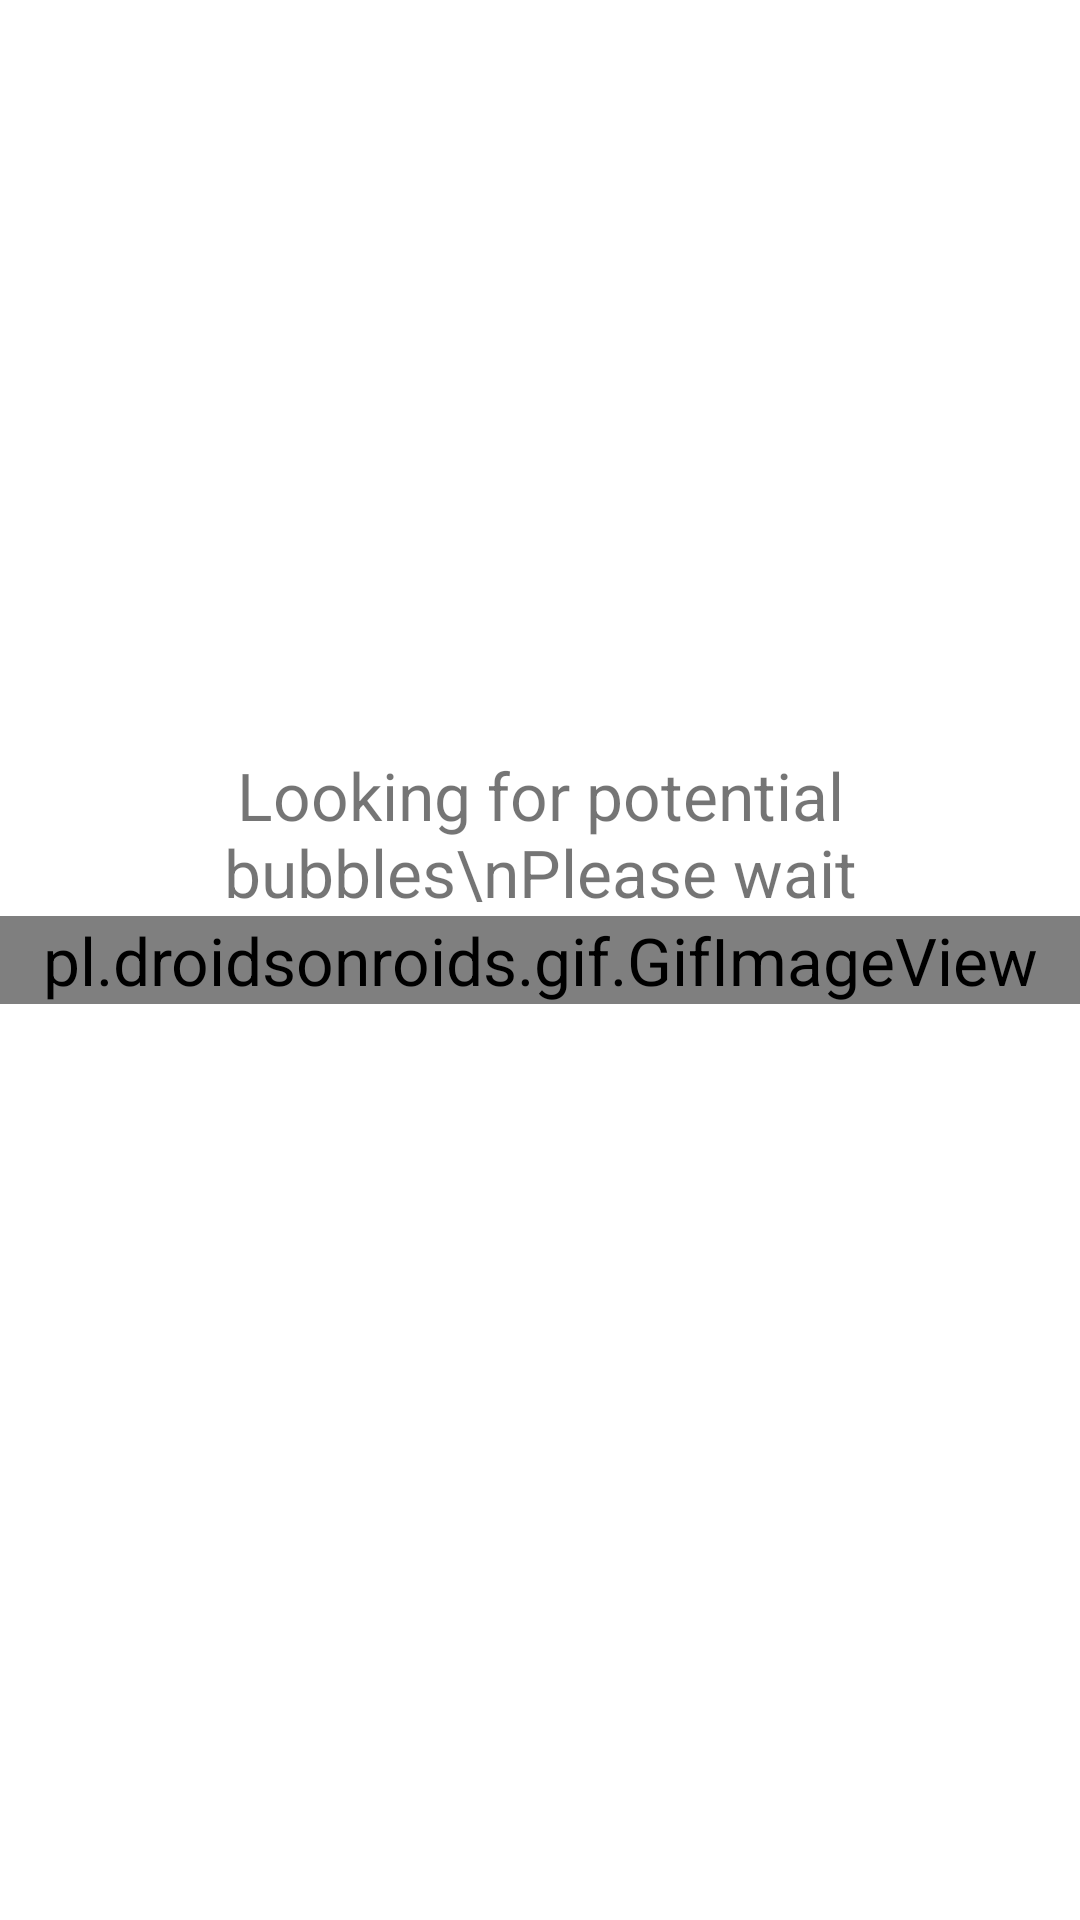

Reconstruct the res/layout file that produces this screen, plus the resources it refers to.
<!-- AndroidManifest.xml: application theme Theme.TheBubble -->
<!-- res/layout/agent_fragment.xml -->
<?xml version="1.0" encoding="utf-8"?>
<androidx.constraintlayout.widget.ConstraintLayout xmlns:android="http://schemas.android.com/apk/res/android"
    xmlns:app="http://schemas.android.com/apk/res-auto"
    xmlns:tools="http://schemas.android.com/tools"
    android:layout_width="match_parent"
    android:layout_height="match_parent"
    android:layout_centerVertical="true"

    app:layout_constraintTop_toBottomOf="parent"
    app:layout_constraintTop_toTopOf="parent">

    <TextView
        android:id="@+id/loadingText"
        android:layout_width="wrap_content"
        android:layout_height="wrap_content"
        app:layout_constraintBottom_toTopOf="@id/loading"
        app:layout_constraintStart_toStartOf="parent"
        app:layout_constraintEnd_toEndOf="parent"
        android:text="Looking for potential bubbles\nPlease wait"
        android:textAlignment="center"
        >

    </TextView>

    <pl.droidsonroids.gif.GifImageView
        android:id="@+id/loading"
        android:layout_width="match_parent"
        android:layout_height="wrap_content"
        android:src="@drawable/final_loading_gif"
        app:layout_constraintEnd_toEndOf="parent"
        app:layout_constraintStart_toStartOf="parent"
        app:layout_constraintTop_toTopOf="parent"
        app:layout_constraintBottom_toBottomOf="parent" />


    <androidx.viewpager2.widget.ViewPager2
        android:id="@+id/agentViewPager"
        android:layout_width="match_parent"
        android:layout_height="match_parent"
        app:layout_constraintBottom_toBottomOf="parent"
        app:layout_constraintTop_toTopOf="parent"
        app:layout_constraintVertical_bias="1.0"
        tools:layout_editor_absoluteX="0dp"
        />
</androidx.constraintlayout.widget.ConstraintLayout>
<!-- resources referenced by this layout -->
<resources>
  <!-- drawable final_loading_gif: gif bitmap (drawable, 156945 bytes) -->
  <style name="Theme.TheBubble" parent="Theme.MaterialComponents.DayNight.NoActionBar">
          
          <item name="colorPrimary">@color/purple_blue</item>
          <item name="colorPrimaryVariant">@color/disable_gray</item>
          <item name="colorOnPrimary">@color/white</item>
          
          <item name="colorSecondary">@color/teal_200</item>
          <item name="colorSecondaryVariant">@color/teal_700</item>
          <item name="colorOnSecondary">@color/black</item>
          
          <item name="android:statusBarColor" tools:targetApi="l">?attr/colorPrimaryVariant</item>
          <item name="fontFamily">@font/the_bubble_font</item>
          <item name="android:textSize">22sp</item>
          
          <item name="windowActionBar">false</item>
          <item name="windowNoTitle">true</item>
      </style>
  <color name="purple_blue">#7471e5</color>
  <color name="disable_gray">#BAB7B7</color>
  <color name="white">#FFFFFFFF</color>
  <color name="teal_200">#FF03DAC5</color>
  <color name="teal_700">#FF018786</color>
  <color name="black">#FF000000</color>
</resources>
